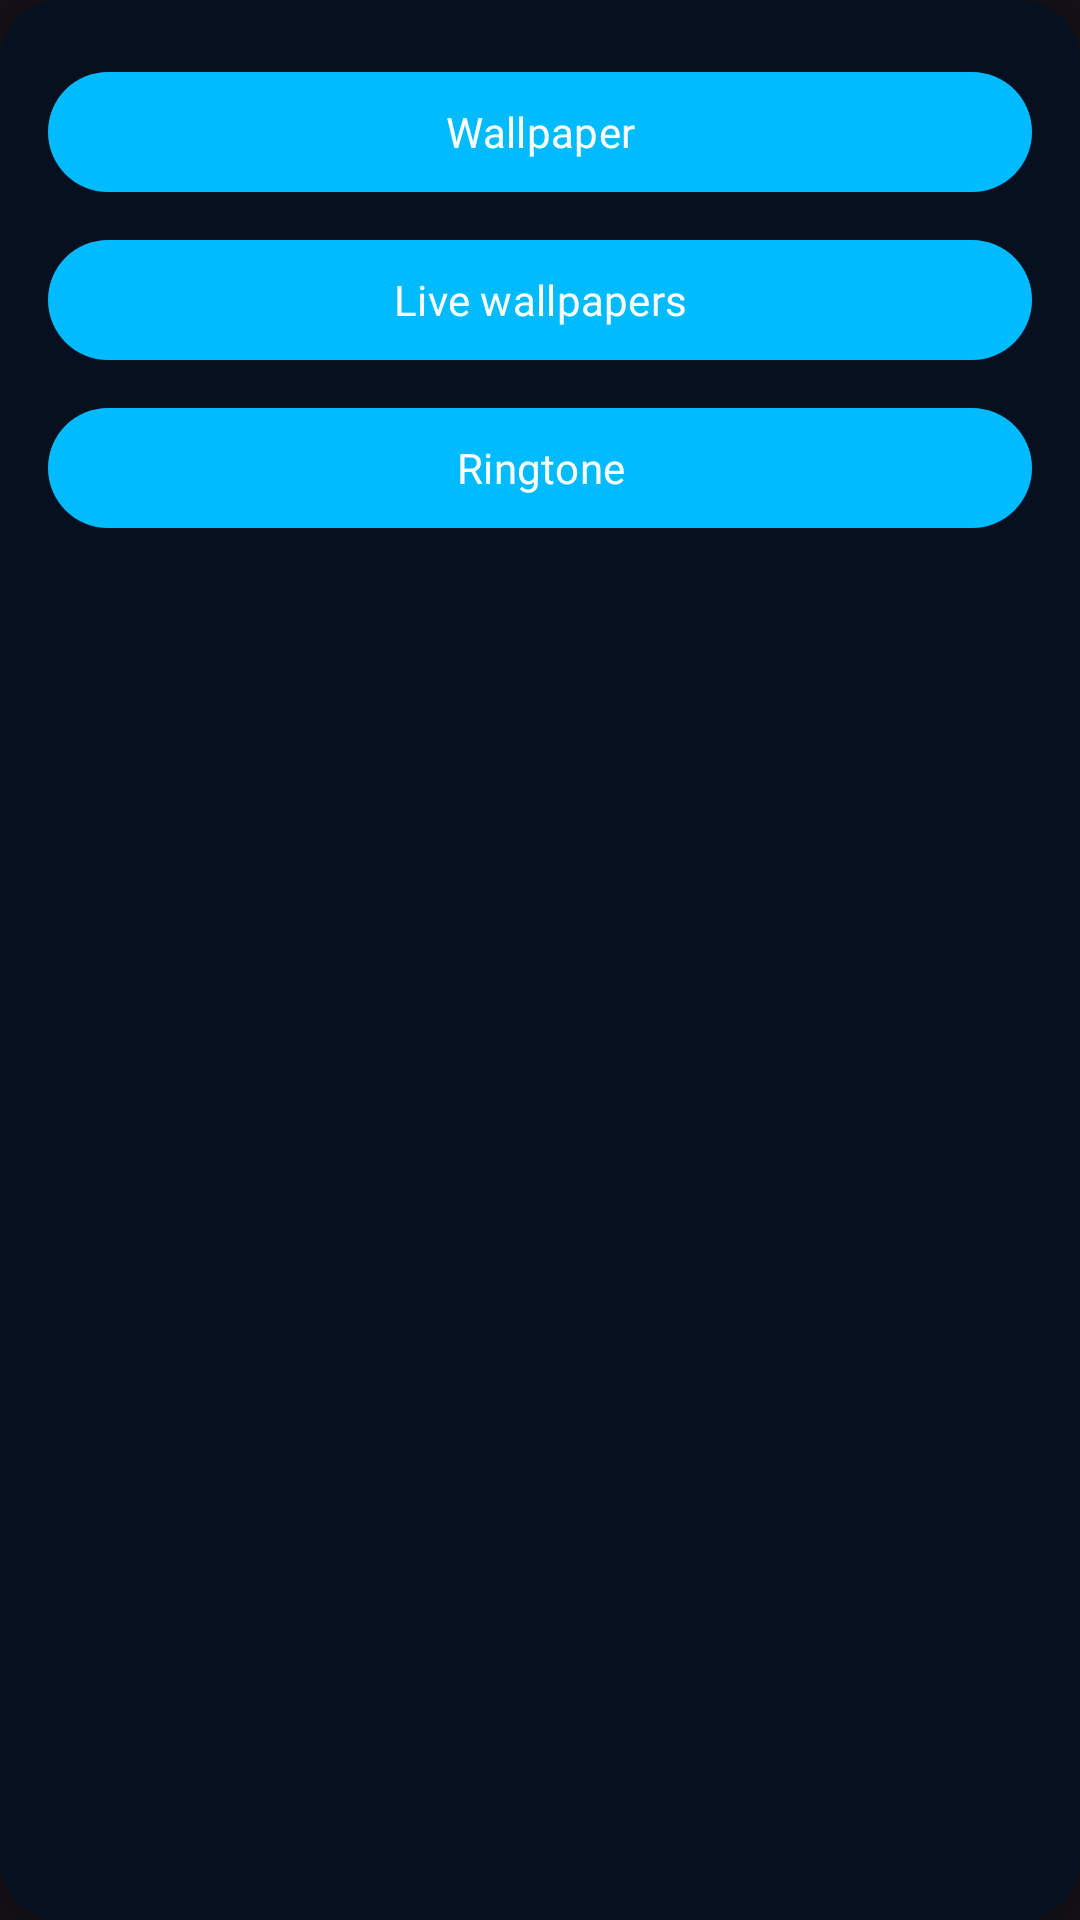

Android layout source for this screen:
<!-- AndroidManifest.xml: application theme Theme.Walzee -->
<!-- res/layout/upload_pop_up_layout.xml -->
<?xml version="1.0" encoding="utf-8"?>
<androidx.cardview.widget.CardView xmlns:android="http://schemas.android.com/apk/res/android"
    xmlns:app="http://schemas.android.com/apk/res-auto"
    android:layout_width="match_parent"
    android:layout_height="wrap_content"
    android:layout_gravity="center"
    android:backgroundTint="@color/background"
    app:cardCornerRadius="20dp"
    app:cardElevation="16dp">

    <LinearLayout
        android:layout_width="match_parent"
        android:layout_height="wrap_content"
        android:orientation="vertical"
        android:padding="16dp">

        <com.google.android.material.button.MaterialButton
            android:id="@+id/btWallpaperUpload"
            android:layout_width="match_parent"
            android:layout_height="wrap_content"
            android:layout_marginVertical="4dp"
            android:fontFamily="@font/poppins_semibold"
            android:text="@string/wallpaper"
            android:textColor="@color/white" />

        <com.google.android.material.button.MaterialButton
            android:id="@+id/btLiveWallpaperUpload"
            android:layout_width="match_parent"
            android:layout_height="wrap_content"
            android:layout_marginVertical="4dp"
            android:fontFamily="@font/poppins_semibold"
            android:text="@string/live_wallpapers"
            android:textColor="@color/white" />

        <com.google.android.material.button.MaterialButton
            android:id="@+id/btRingtoneUpload"
            android:layout_width="match_parent"
            android:layout_height="wrap_content"
            android:layout_marginVertical="4dp"
            android:fontFamily="@font/poppins_semibold"
            android:text="@string/ringtone"
            android:textColor="@color/white" />

        <Button
            android:id="@+id/btUploadPopUpClose"
            style="@style/Widget.Material3.Button.IconButton.Outlined"
            android:layout_width="wrap_content"
            android:layout_height="wrap_content"
            android:layout_gravity="bottom|center_horizontal"
            android:layout_marginVertical="16dp"
            app:icon="@drawable/baseline_close_24"
            app:iconTint="@color/white" />
    </LinearLayout>
</androidx.cardview.widget.CardView>
<!-- resources referenced by this layout -->
<resources>
  <color name="background">#06101f</color>
  <color name="white">#FFFFFFFF</color>
  <string name="live_wallpapers">Live wallpapers</string>
  <string name="ringtone">Ringtone</string>
  <string name="wallpaper">Wallpaper</string>
  <style name="Theme.Walzee" parent="Base.Theme.Walzee" />
  <style name="Base.Theme.Walzee" parent="Theme.Material3.Dark.NoActionBar">
          <item name="colorPrimary">@color/primary</item>
          <item name="android:statusBarColor">@color/background</item>
      </style>
  <color name="primary">#00BBFF</color>
</resources>
